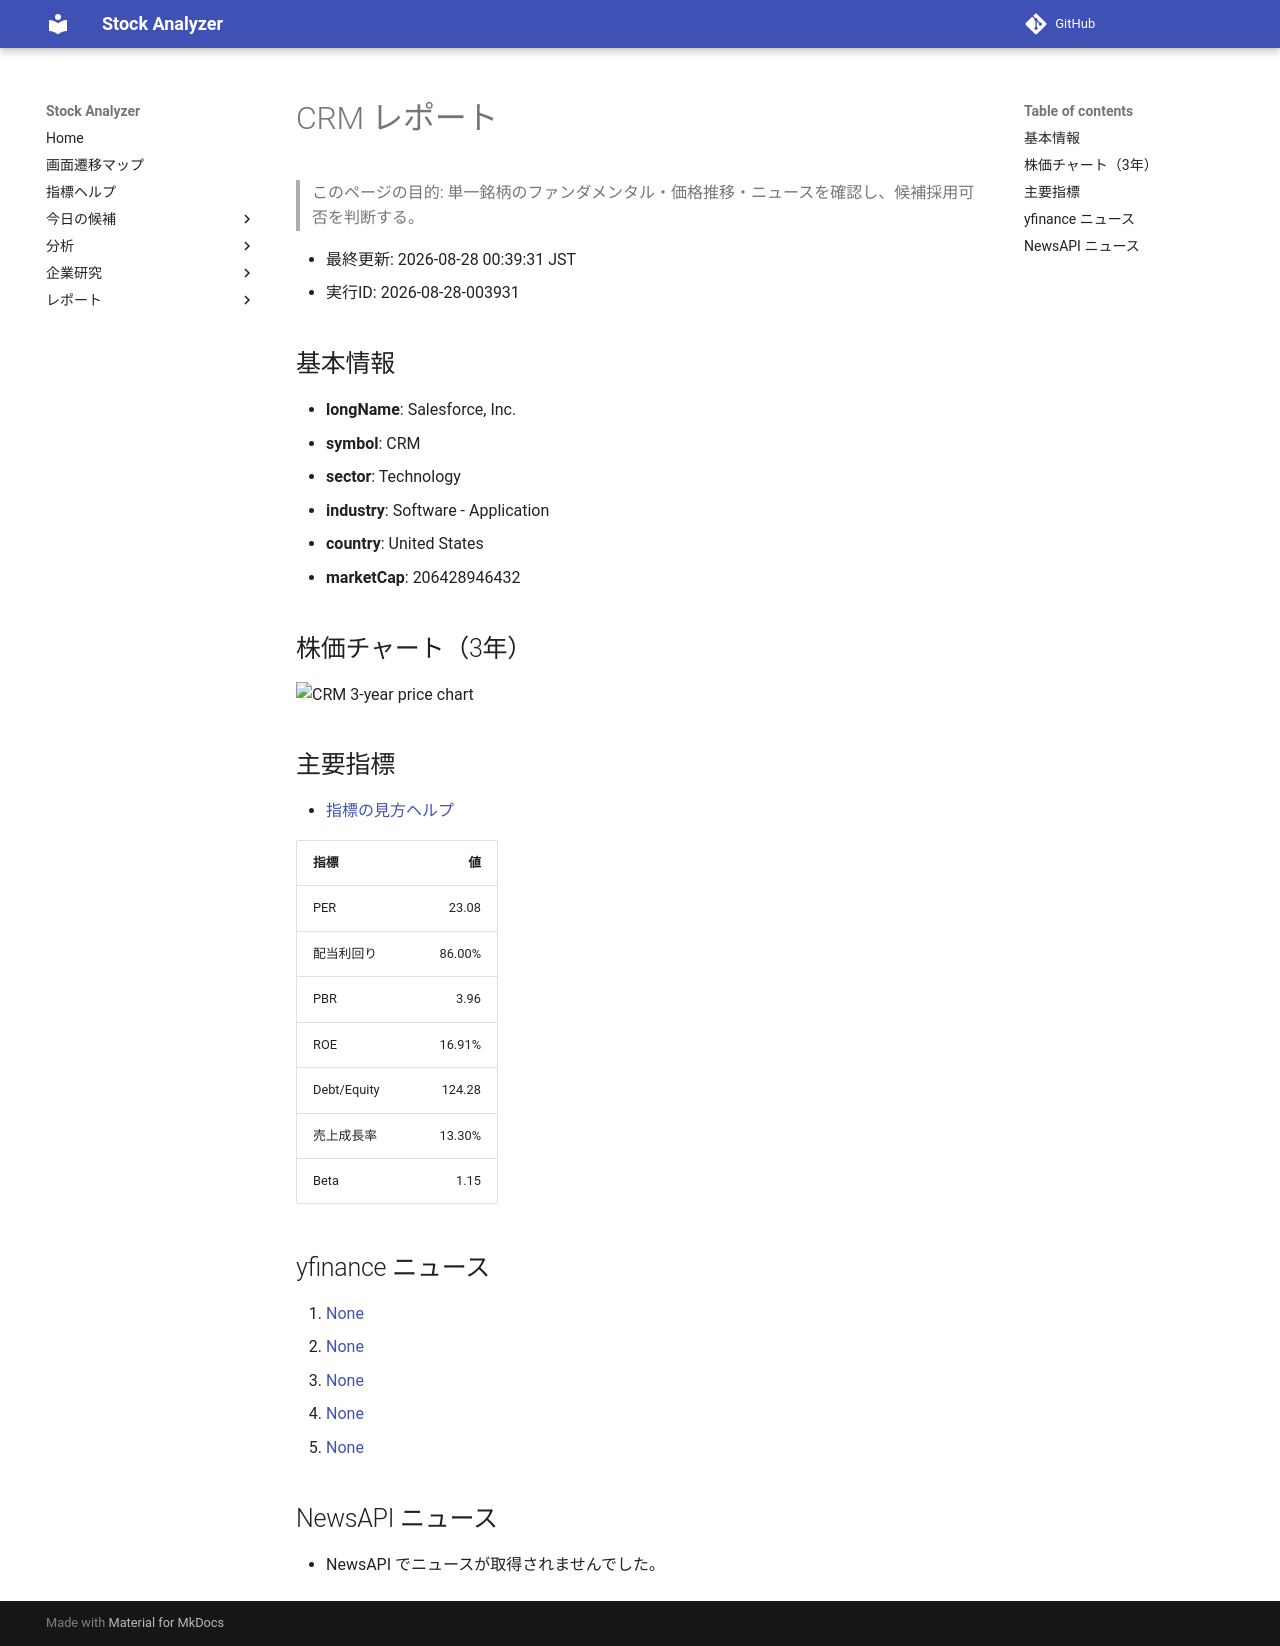

repository: Yumi-note/Making-APP · page: reports/2026-08-28/003931/CRM/index.html · generator: mkdocs

# CRM レポート

> このページの目的: 単一銘柄のファンダメンタル・価格推移・ニュースを確認し、候補採用可否を判断する。

- 最終更新: 2026-08-28 00:39:31 JST
- 実行ID: 2026-08-28-003931

## 基本情報

- **longName**: Salesforce, Inc.
- **symbol**: CRM
- **sector**: Technology
- **industry**: Software - Application
- **country**: United States
- **marketCap**: 206428946432

## 株価チャート（3年）

![CRM 3-year price chart](CRM_3y.png)

## 主要指標

- [指標の見方ヘルプ](../../../../indicators.md)

| 指標 | 値 |
|---|---:|
| PER | 23.08 |
| 配当利回り | 86.00% |
| PBR | 3.96 |
| ROE | 16.91% |
| Debt/Equity | 124.28 |
| 売上成長率 | 13.30% |
| Beta | 1.15 |

## yfinance ニュース

1. [None](None)
2. [None](None)
3. [None](None)
4. [None](None)
5. [None](None)

## NewsAPI ニュース

- NewsAPI でニュースが取得されませんでした。
